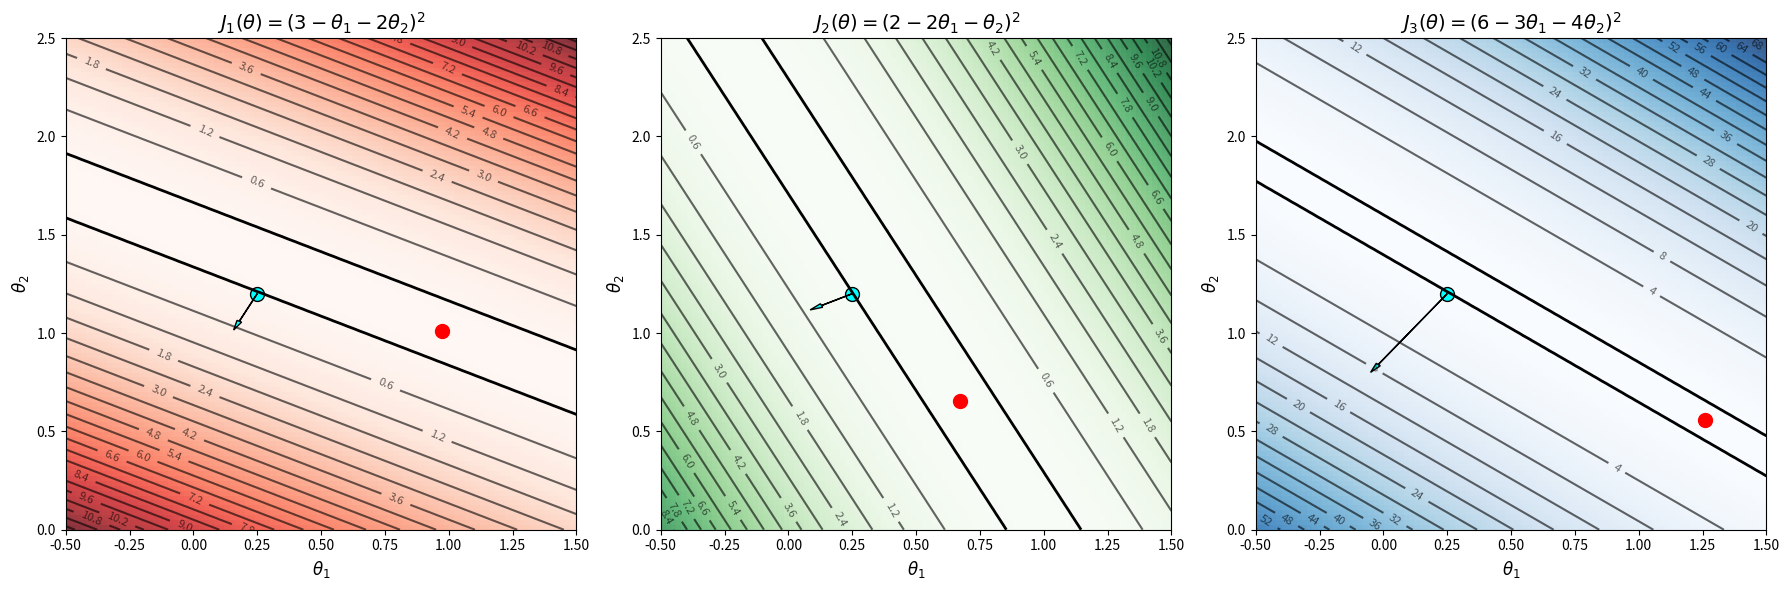

Python code for this plot: (Note: this script raises an exception after producing the figure.)
import numpy as np
import matplotlib.pyplot as plt

# ========================
# Dataset
# ========================
X1 = np.array([1, 2, 3])
X2 = np.array([2, 1, 4])
y = np.array([3, 2, 6])

# ========================
# Define search grid
# ========================
w1_range = np.linspace(-0.5, 1.5, 100)
w2_range = np.linspace(0, 2.5, 100)
W1, W2 = np.meshgrid(w1_range, w2_range)

# ========================
# Individual squared error terms
# ========================
# Term 1: (3 - θ₁ - 2θ₂)²
term1 = (3 - W1 - 2*W2)**2

# Term 2: (2 - 2θ₁ - θ₂)²  
term2 = (2 - 2*W1 - W2)**2

# Term 3: (6 - 3θ₁ - 4θ₂)²
term3 = (6 - 3*W1 - 4*W2)**2

# ========================
# Create three subplots
# ========================
fig, axes = plt.subplots(1, 3, figsize=(18, 6))

terms = [term1, term2, term3]
titles = ['$J_1(\\theta) = (3 - \\theta_1 - 2\\theta_2)^2$', 
          '$J_2(\\theta) = (2 - 2\\theta_1 - \\theta_2)^2$', 
          '$J_3(\\theta) = (6 - 3\\theta_1 - 4\\theta_2)^2$']
colors = ['Reds', 'Greens', 'Blues']

for i, (term, title, cmap) in enumerate(zip(terms, titles, colors)):
    ax = axes[i]
    
    # Contour plot
    contour = ax.contour(W1, W2, term, levels=20, colors='black', alpha=0.6)
    ax.clabel(contour, inline=True, fontsize=8)
    
    # Heatmap
    im = ax.imshow(term, extent=[w1_range.min(), w1_range.max(),
                                w2_range.min(), w2_range.max()],
                   origin='lower', cmap=cmap, alpha=0.8, aspect='auto')
    
    # Find minimum point for this term
    min_idx = np.unravel_index(np.argmin(term), term.shape)
    min_w1 = W1[min_idx]
    min_w2 = W2[min_idx]
    min_val = term[min_idx]
    
    # Plot minimum point
    ax.scatter([min_w1], [min_w2], color='red', s=100)
    
    # Test point
    w_test = np.array([0.25, 1.2])
    test_val = term[np.argmin(np.abs(w2_range - w_test[1])), 
                    np.argmin(np.abs(w1_range - w_test[0]))]
    ax.scatter([w_test[0]], [w_test[1]], color='cyan', s=100, edgecolor='black')
    
    # Add contour line through test point
    ax.contour(W1, W2, term, levels=[test_val], colors='black', linewidths=2)
    
    # Compute gradient at test point for this term
    if i == 0:  # (3 - θ₁ - 2θ₂)²
        grad = np.array([-2*(3 - w_test[0] - 2*w_test[1]), -4*(3 - w_test[0] - 2*w_test[1])])
    elif i == 1:  # (2 - 2θ₁ - θ₂)²
        grad = np.array([-4*(2 - 2*w_test[0] - w_test[1]), -2*(2 - 2*w_test[0] - w_test[1])])
    else:  # (6 - 3θ₁ - 4θ₂)²
        grad = np.array([-6*(6 - 3*w_test[0] - 4*w_test[1]), -8*(6 - 3*w_test[0] - 4*w_test[1])])
    
    # Scale gradient for plotting
    scale = 0.1
    ax.arrow(w_test[0], w_test[1],
             scale * grad[0], scale * grad[1],
             head_width=0.02, head_length=0.05, fc='cyan', ec='black')
    
    # Labels
    ax.set_xlabel('$\\theta_1$', fontsize=12)
    ax.set_ylabel('$\\theta_2$', fontsize=12)
    ax.set_title(title, fontsize=14)

plt.tight_layout()
plt.savefig('/Users/<user>/code/demos/individual_terms.png', dpi=300, bbox_inches='tight')
plt.show()

# Print minimum values for each term
print("Minimum values for each term:")
print(f"Term 1: {np.min(term1):.4f} at θ₁={min_w1:.4f}, θ₂={min_w2:.4f}")
min_idx2 = np.unravel_index(np.argmin(term2), term2.shape)
print(f"Term 2: {np.min(term2):.4f} at θ₁={W1[min_idx2]:.4f}, θ₂={W2[min_idx2]:.4f}")
min_idx3 = np.unravel_index(np.argmin(term3), term3.shape)
print(f"Term 3: {np.min(term3):.4f} at θ₁={W1[min_idx3]:.4f}, θ₂={W2[min_idx3]:.4f}")
